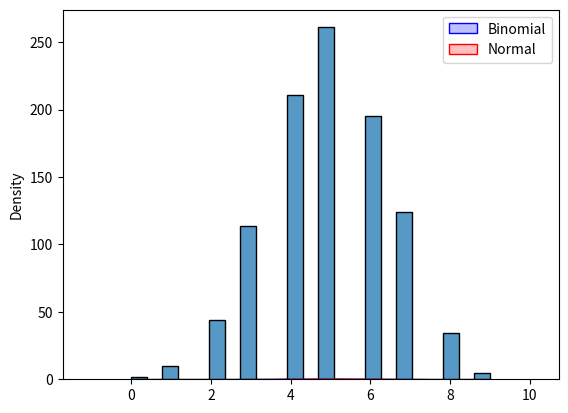

Here is the Python script that generated this plot:
from numpy import ndarray, long
from numpy import random
import matplotlib.pyplot as plt
import seaborn as sns

def binomial_kde(bin: ndarray[long]) -> None:
    """Plot a binomial distribution's KDE curve"""
    sns.kdeplot(bin, fill=True, color="blue")
    plt.show()

def binomial_hist(bin: ndarray[long]) -> None:
    """Plot a binomial distribution's histogram"""
    sns.histplot(bin)
    plt.show()

def binomial_vs_normal(bin: ndarray[long], norm: ndarray[long]) -> None:
    """Plot a binomial distribution compared with a normal distribution"""
    sns.kdeplot(bin, fill=True, color="blue", label="Binomial")
    sns.kdeplot(norm, fill=True, color="red", label="Normal")
    plt.legend()
    plt.show()

def main() -> None:
    rng = random.default_rng()
    bin = rng.binomial(n=10, p=0.5, size=1000)
    binomial_kde(bin)
    binomial_hist(bin)
    norm = rng.normal(loc=5, scale=1, size=1000)
    binomial_vs_normal(bin, norm)

if __name__ == "__main__":
    main()
